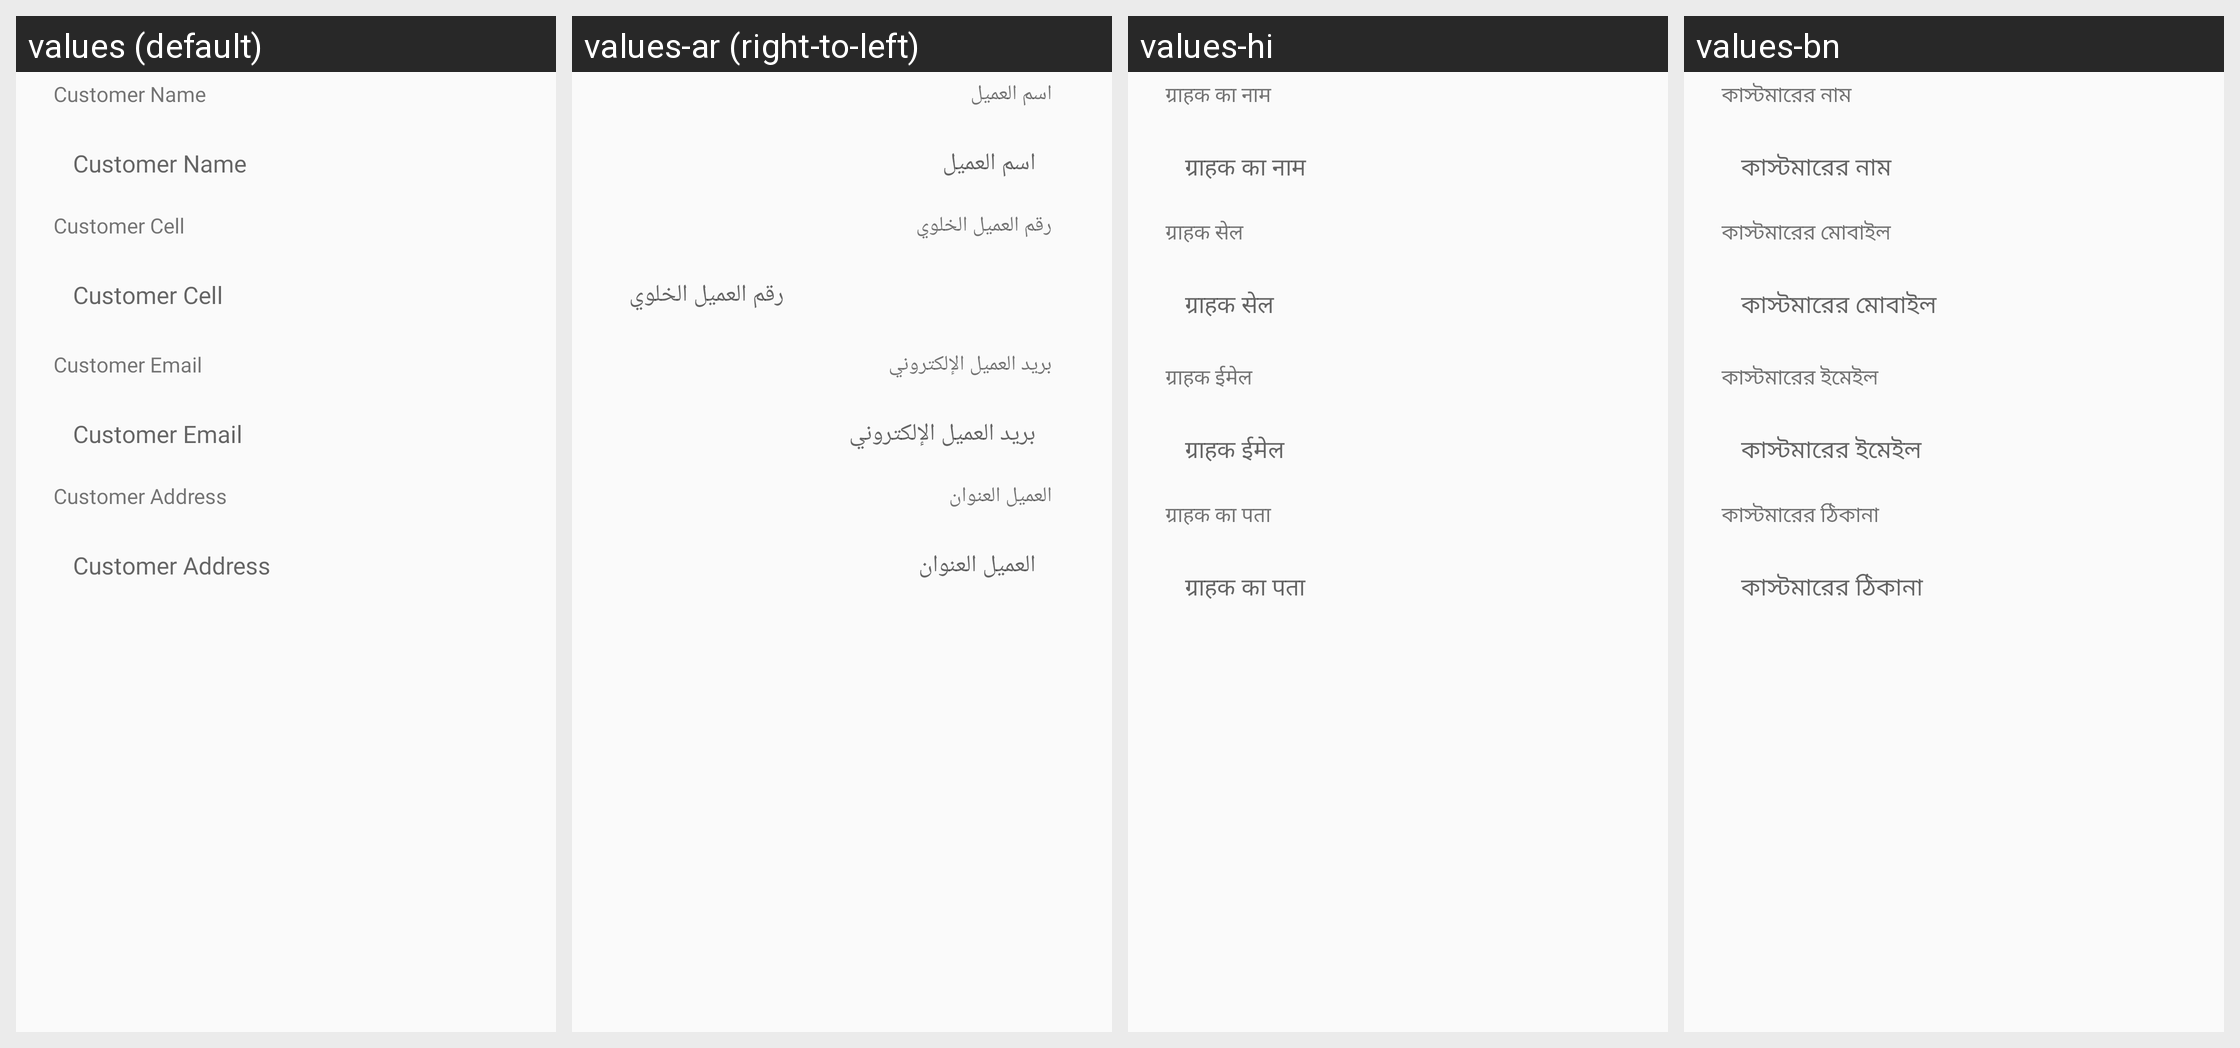

The same Android screen rendered under several of its app's locales, left to right. List the strings drawn on it with the default value and each locale's translation.
Android screen res/layout/activity_edit_customers.xml rendered under 4 locales, left to right: values (default), values-ar (right-to-left), values-hi, values-bn. Device: Nexus 5 (rendered at 1080×1920; each locale shown at half size, 540×960, under a caption strip naming it); theme AppTheme.
Other locales in the repository, not shown: values-es, values-fr.
Strings drawn on this screen, with the default value and each locale's value (text and hints the layout hard-codes, and strings that could not be matched under every locale, appear in the picture but are not listed):

customer_name
  values: Customer Name
  values-ar: اسم العميل
  values-hi: ग्राहक का नाम
  values-bn: কাস্টমারের নাম

customer_cell
  values: Customer Cell
  values-ar: رقم العميل الخلوي
  values-hi: ग्राहक सेल
  values-bn: কাস্টমারের মোবাইল

customer_email
  values: Customer Email
  values-ar: بريد العميل الإلكتروني
  values-hi: ग्राहक ईमेल
  values-bn: কাস্টমারের ইমেইল

customer_address
  values: Customer Address
  values-ar: العميل العنوان
  values-hi: ग्राहक का पता
  values-bn: কাস্টমারের ঠিকানা
